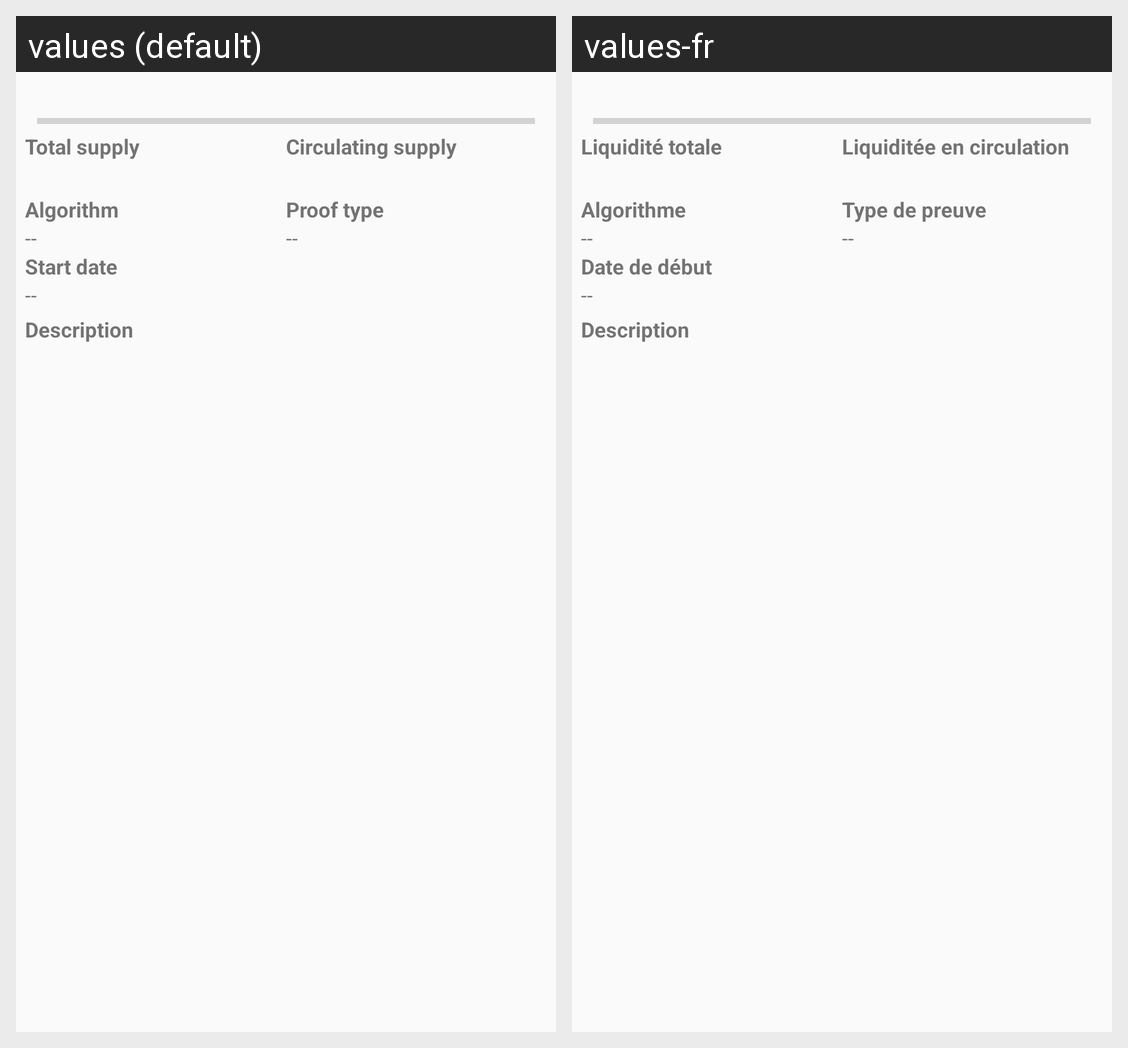

The same Android screen rendered under two of its app's locales, left to right. List the strings drawn on it with the default value and each locale's translation.
Android screen res/layout/fragment_informations_detailsactivity.xml rendered under 2 locales, left to right: values (default), values-fr. Device: Nexus 5 (rendered at 1080×1920; each locale shown at half size, 540×960, under a caption strip naming it); theme AppTheme.
Strings drawn on this screen, with the default value and each locale's value (text and hints the layout hard-codes, and strings that could not be matched under every locale, appear in the picture but are not listed):

total_supply
  values: Total supply
  values-fr: Liquidité totale

circulating_supply
  values: Circulating supply
  values-fr: Liquiditée en circulation

default_value
  values: --
  values-fr: --  [not translated; the default value is used]

algorithm
  values: Algorithm
  values-fr: Algorithme

proof_type
  values: Proof type
  values-fr: Type de preuve

start_date
  values: Start date
  values-fr: Date de début

description
  values: Description
  values-fr: Description
